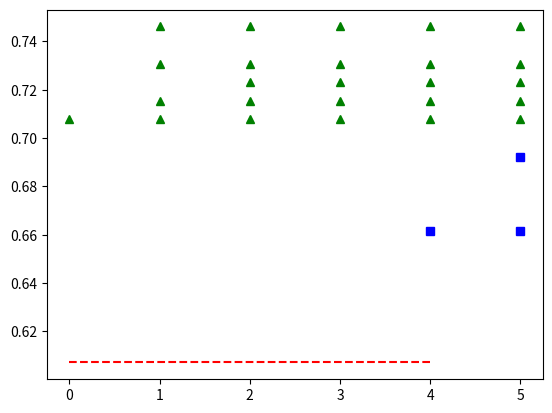

The script that saved this image:
''' Plot bayesian networks results when considering all nodes, not just the connected ones '''

import numpy as np
import matplotlib.pyplot as plt

net = [(0, 0.607143), (1, 0.607143), (2, 0.607143), (3, 0.607143), (4, 0.607143)]
ill = [(4, 0.661538), (5, 0.661538), (5, 0.692308)]
ideo = [(0, 0.707692), (1, 0.707692), (2, 0.707692), (3, 0.707692), (4, 0.707692), (5, 0.707692), (1, 0.730769), (2, 0.730769), (3, 0.730769), (4, 0.730769), (5, 0.730769), (1, 0.715385), (2, 0.715385), (3, 0.715385), (4, 0.715385), (5, 0.715385), (2, 0.723077), (3, 0.723077), (4, 0.723077), (5, 0.723077), (1, 0.746154), (2, 0.746154), (3, 0.746154), (4, 0.746154), (5, 0.746154)]

t = np.arange(0., 5., 0.2)

# red dashes, blue squares and green triangles
plt.plot([t[0] for t in net], [t[1] for t in net], 'r--', [t[0] for t in ill], [t[1] for t in ill], 'bs', [t[0] for t in ideo], [t[1] for t in ideo], 'g^')
plt.show()